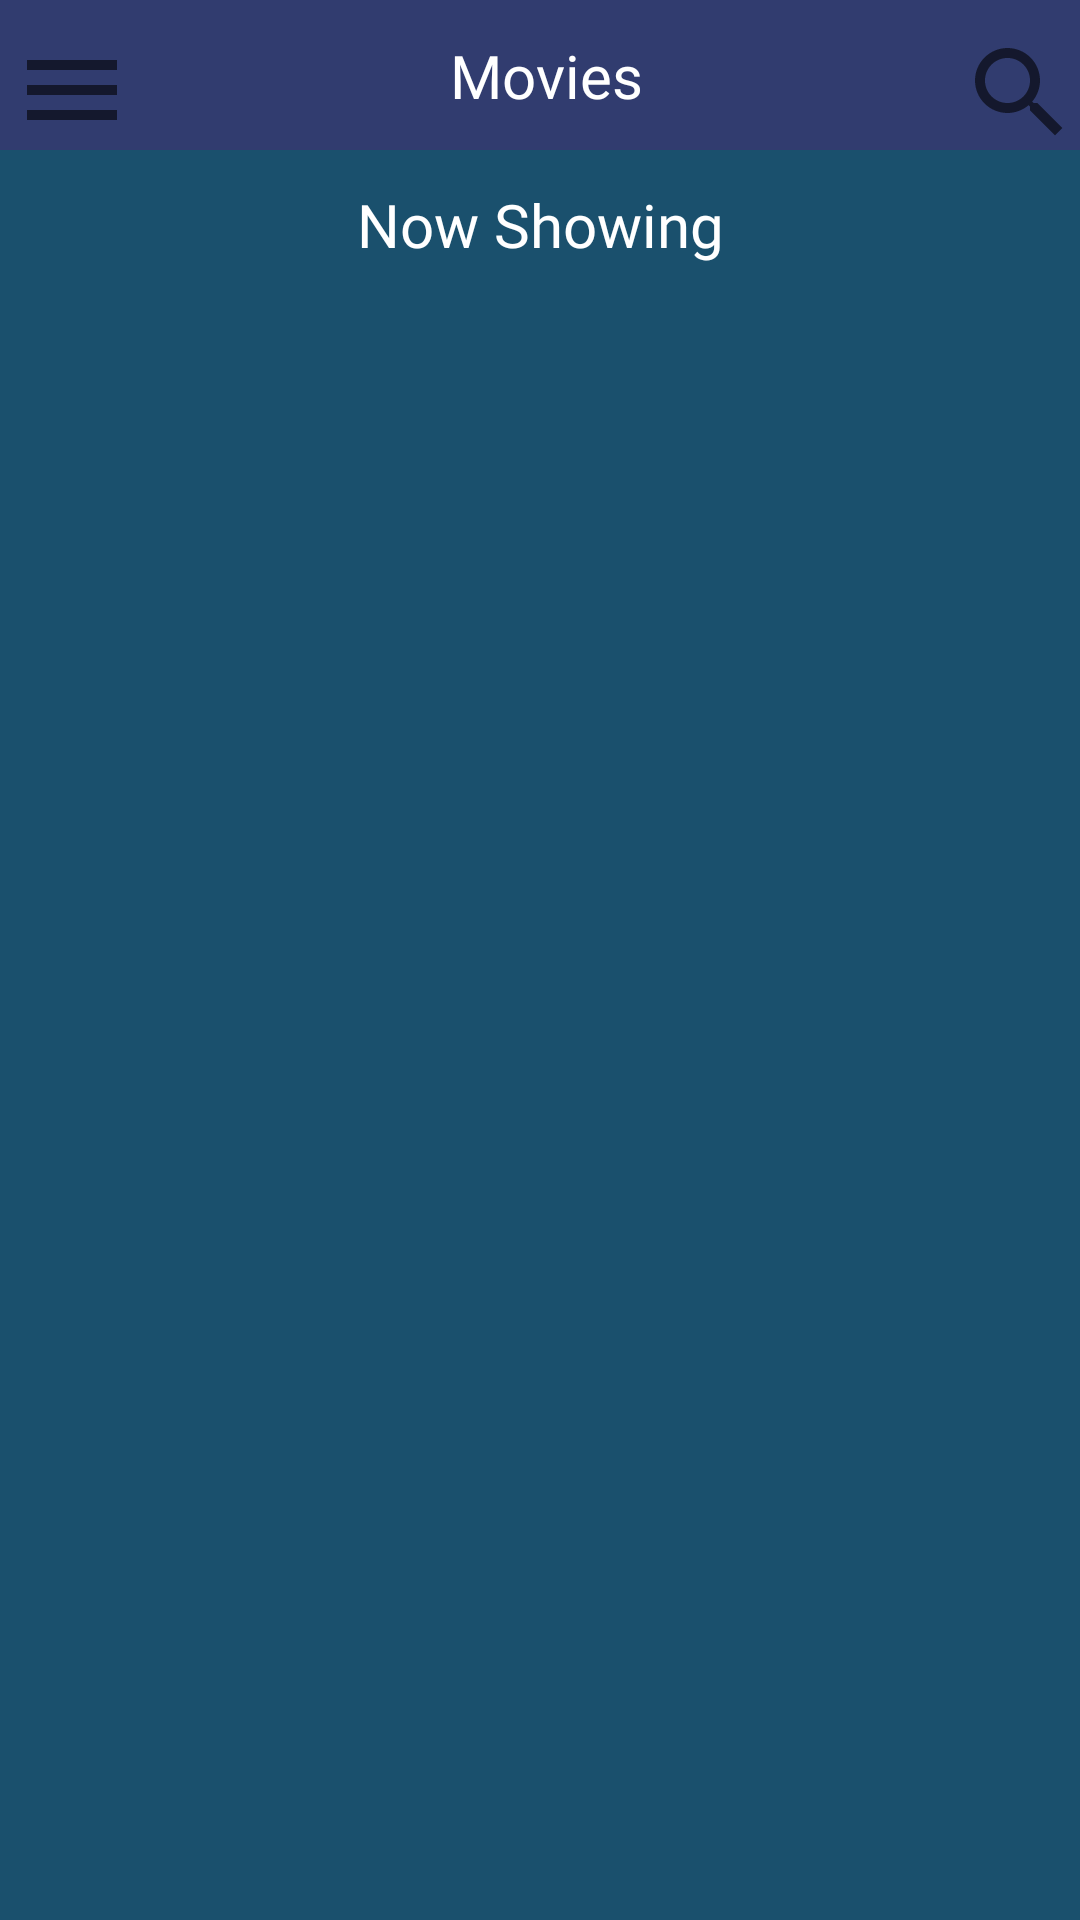

This screen was rendered from an Android layout file. Write that file and the resources it references.
<!-- AndroidManifest.xml: application theme Theme.SaveoApp -->
<!-- res/layout/fragment_base.xml -->
<?xml version="1.0" encoding="utf-8"?>
<androidx.constraintlayout.widget.ConstraintLayout xmlns:android="http://schemas.android.com/apk/res/android"
    xmlns:app="http://schemas.android.com/apk/res-auto"
    xmlns:tools="http://schemas.android.com/tools"
    android:layout_width="match_parent"
    android:layout_height="match_parent"
    android:background="#1A506D"
    tools:context=".fragments.BaseFragment">

    <LinearLayout
        android:layout_width="match_parent"
        android:layout_height="match_parent"
        android:orientation="vertical">

        <com.google.android.material.appbar.AppBarLayout
            android:layout_width="match_parent"
            android:layout_height="@dimen/dp_50"
            android:background="#313c6f">

            <androidx.constraintlayout.widget.ConstraintLayout
                android:layout_width="match_parent"
                android:layout_height="match_parent"
                android:orientation="horizontal">

                <ImageView
                    android:id="@+id/imageView2"
                    android:layout_width="@dimen/dp_40"
                    android:layout_height="@dimen/dp_40"
                    android:layout_marginStart="4dp"
                    android:layout_marginLeft="4dp"
                    android:src="@drawable/menu"
                    app:layout_constraintBottom_toBottomOf="parent"
                    app:layout_constraintStart_toStartOf="parent" />

                <TextView
                    android:id="@+id/textView"
                    android:layout_width="wrap_content"
                    android:layout_height="wrap_content"
                    android:layout_gravity="center"
                    android:fontFamily="@font/average_sans"
                    android:text="@string/movies"
                    android:textColor="@color/white"
                    android:textSize="@dimen/dp_20"
                    app:layout_constraintBottom_toBottomOf="parent"
                    app:layout_constraintEnd_toStartOf="@+id/imageView"
                    app:layout_constraintStart_toEndOf="@+id/imageView2"
                    app:layout_constraintTop_toTopOf="parent" />

                <ImageView
                    android:id="@+id/imageView"
                    android:layout_width="@dimen/dp_40"
                    android:layout_height="@dimen/dp_40"
                    android:layout_gravity="right"
                    android:src="@drawable/search"
                    app:layout_constraintBottom_toBottomOf="parent"
                    app:layout_constraintEnd_toEndOf="parent"
                    app:layout_constraintTop_toTopOf="@+id/textView" />


            </androidx.constraintlayout.widget.ConstraintLayout>

        </com.google.android.material.appbar.AppBarLayout>

        <androidx.core.widget.NestedScrollView
            android:layout_width="match_parent"
            android:layout_height="match_parent">

            <LinearLayout
                android:layout_width="match_parent"
                android:layout_height="match_parent"
                android:orientation="vertical">

                <androidx.recyclerview.widget.RecyclerView
                    android:id="@+id/recyclerview"
                    android:layout_width="match_parent"
                    android:layout_height="wrap_content" />

                <TextView
                    android:layout_width="match_parent"
                    android:layout_height="@dimen/dp_50"
                    android:fontFamily="@font/average_sans"
                    android:gravity="center"
                    android:text="Now Showing"
                    android:textColor="@color/white"
                    android:textSize="@dimen/dp_20" />

                <androidx.recyclerview.widget.RecyclerView
                    android:id="@+id/verticalrecyclerview"
                    android:layout_width="match_parent"
                    android:layout_height="match_parent" />
            </LinearLayout>

        </androidx.core.widget.NestedScrollView>
    </LinearLayout>

</androidx.constraintlayout.widget.ConstraintLayout>
<!-- resources referenced by this layout -->
<resources>
  <dimen name="dp_20">20dp</dimen>
  <dimen name="dp_40">40dp</dimen>
  <dimen name="dp_50">50dp</dimen>
  <!-- drawable menu (drawable) -->
  <vector xmlns:android="http://schemas.android.com/apk/res/android"
      android:width="24dp"
      android:height="24dp"
      android:tint="?attr/colorControlNormal"
      android:viewportWidth="24"
      android:viewportHeight="24">
      <path
          android:fillColor="#FFFFFFFF"
          android:pathData="M3,18h18v-2L3,16v2zM3,13h18v-2L3,11v2zM3,6v2h18L21,6L3,6z" />
  </vector>
  <!-- drawable search (drawable) -->
  <vector xmlns:android="http://schemas.android.com/apk/res/android"
      android:width="24dp"
      android:height="24dp"
      android:tint="?attr/colorControlNormal"
      android:viewportWidth="24"
      android:viewportHeight="24">
      <path
          android:fillColor="#FFFFFFFF"
          android:pathData="M15.5,14h-0.79l-0.28,-0.27C15.41,12.59 16,11.11 16,9.5 16,5.91 13.09,3 9.5,3S3,5.91 3,9.5 5.91,16 9.5,16c1.61,0 3.09,-0.59 4.23,-1.57l0.27,0.28v0.79l5,4.99L20.49,19l-4.99,-5zM9.5,14C7.01,14 5,11.99 5,9.5S7.01,5 9.5,5 14,7.01 14,9.5 11.99,14 9.5,14z" />
  </vector>
  <string name="movies">Movies</string>
  <style name="Theme.SaveoApp" parent="Theme.AppCompat.Light.NoActionBar">
          
          <item name="colorPrimary">@color/purple_500</item>
          <item name="colorPrimaryVariant">@color/purple_700</item>
          <item name="colorOnPrimary">@color/white</item>
          
          <item name="colorSecondary">@color/teal_200</item>
          <item name="colorSecondaryVariant">@color/teal_700</item>
          <item name="colorOnSecondary">@color/black</item>
          
          <item name="android:statusBarColor" tools:targetApi="l">?attr/colorPrimaryVariant</item>
          
      </style>
  <!-- not gathered from this repository: default colours our renderer supplied (Android Studio template values) -->
  <color name="purple_500">#FF6200EE</color>
  <color name="purple_700">#FF3700B3</color>
  <color name="teal_200">#FF03DAC5</color>
  <color name="teal_700">#FF018786</color>
  <color name="black">#FF000000</color>
  <color name="white">#FFFFFFFF</color>
</resources>
